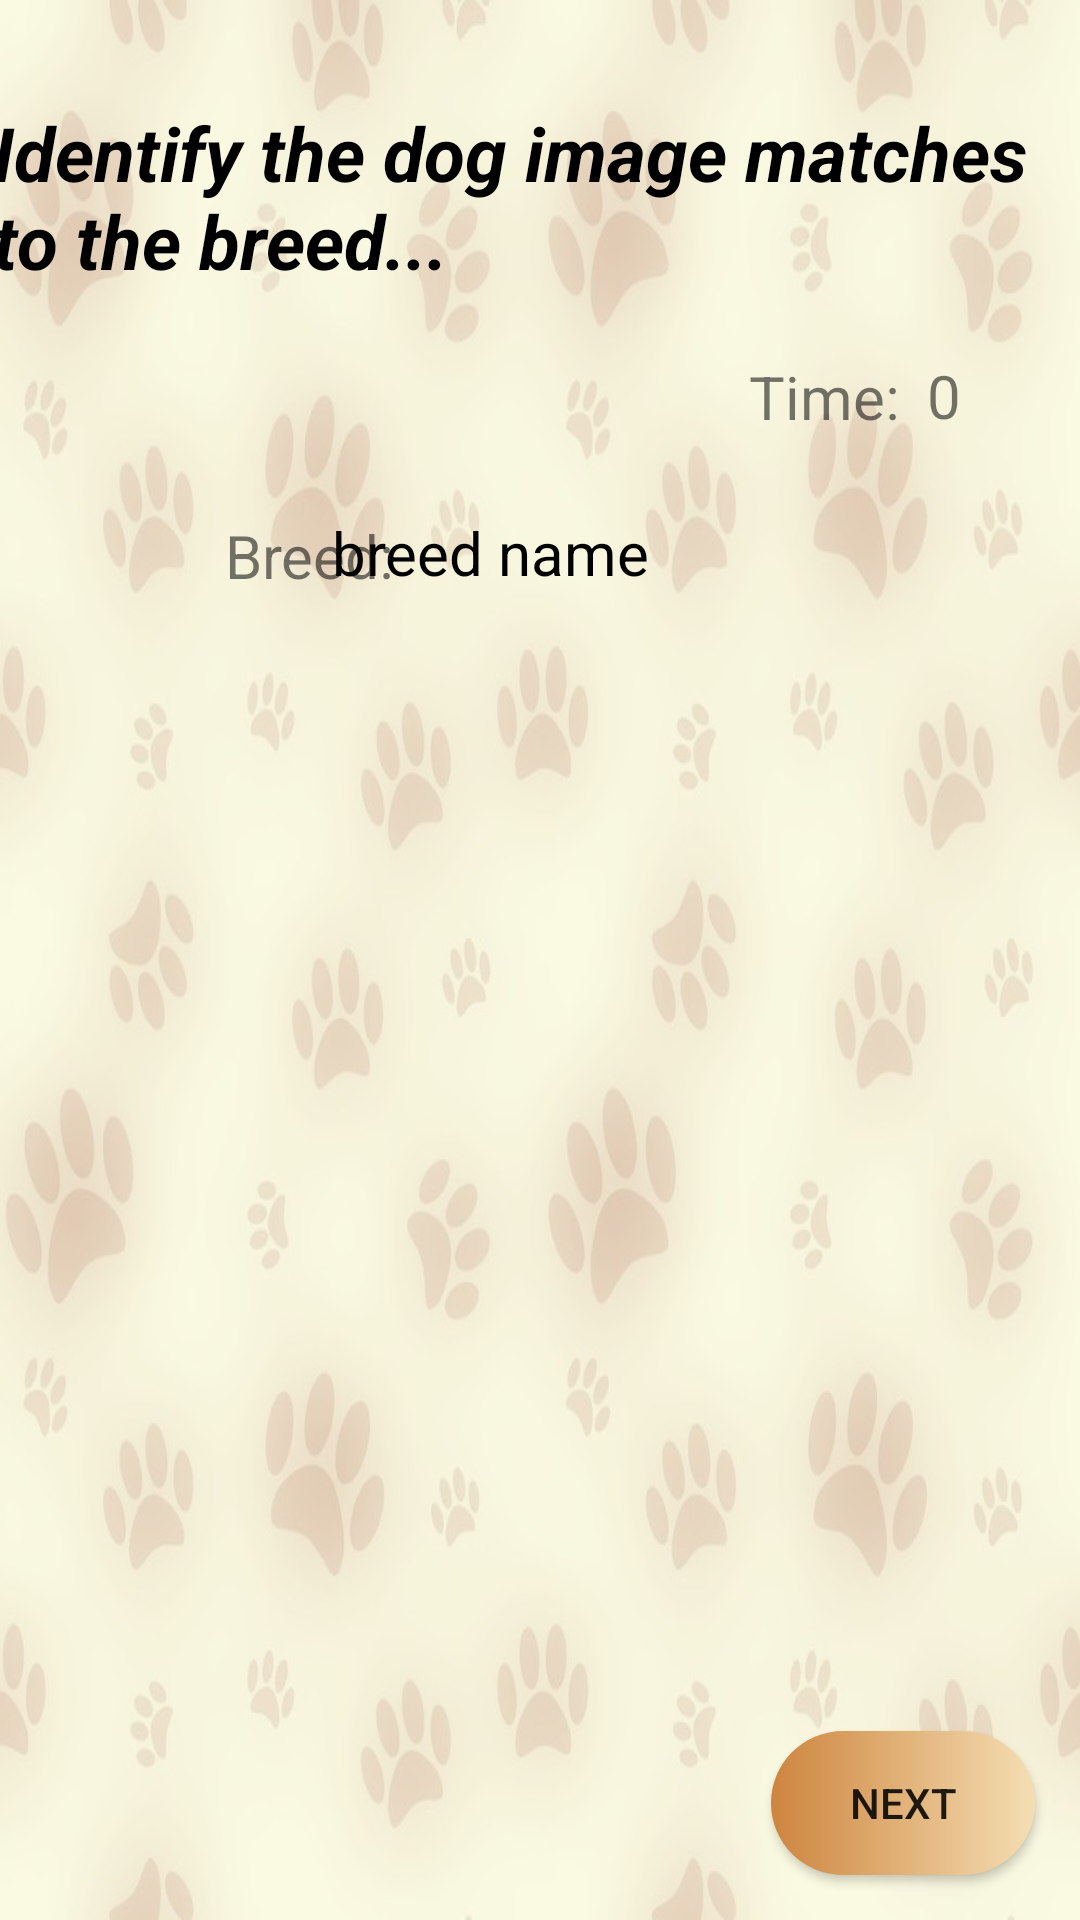

Write the Android layout XML for this screen, with the resource values it uses.
<!-- AndroidManifest.xml: application theme AppTheme -->
<!-- res/layout/activity_identify_dog.xml -->
<?xml version="1.0" encoding="utf-8"?>
<androidx.constraintlayout.widget.ConstraintLayout xmlns:android="http://schemas.android.com/apk/res/android"
    xmlns:app="http://schemas.android.com/apk/res-auto"
    xmlns:tools="http://schemas.android.com/tools"
    android:layout_width="match_parent"
    android:layout_height="match_parent"
    tools:context=".IdentifyDogActivity"
    android:background="@drawable/cc"
    >

    <TextView
        android:id="@+id/message2"
        android:layout_width="368dp"
        android:layout_height="81dp"
        android:layout_marginStart="8dp"
        android:layout_marginLeft="8dp"
        android:layout_marginTop="8dp"
        android:layout_marginEnd="8dp"
        android:layout_marginRight="8dp"
        android:layout_marginBottom="8dp"
        android:gravity="start"
        android:text="@string/message2"
        android:textColor="#000000"
        android:textSize="25sp"
        android:textStyle="bold|italic"
        app:layout_constraintBottom_toBottomOf="parent"
        app:layout_constraintEnd_toEndOf="parent"
        app:layout_constraintHorizontal_bias="0.448"
        app:layout_constraintStart_toStartOf="parent"
        app:layout_constraintTop_toTopOf="parent"
        app:layout_constraintVertical_bias="0.048" />

    <TextView
        android:id="@+id/time2"
        android:layout_width="35dp"
        android:layout_height="30dp"
        android:layout_marginStart="8dp"
        android:layout_marginLeft="8dp"
        android:layout_marginTop="8dp"
        android:layout_marginEnd="8dp"
        android:layout_marginRight="8dp"
        android:layout_marginBottom="8dp"
        android:gravity="start"
        android:text="@string/time"
        android:textSize="20sp"
        app:layout_constraintBottom_toBottomOf="parent"
        app:layout_constraintEnd_toEndOf="parent"
        app:layout_constraintHorizontal_bias="0.974"
        app:layout_constraintStart_toStartOf="parent"
        app:layout_constraintTop_toTopOf="parent"
        app:layout_constraintVertical_bias="0.186" />

    <TextView
        android:id="@+id/timeText2"
        android:layout_width="77dp"
        android:layout_height="30dp"
        android:layout_marginStart="8dp"
        android:layout_marginLeft="8dp"
        android:layout_marginTop="8dp"
        android:layout_marginEnd="8dp"
        android:layout_marginRight="8dp"
        android:gravity="end"
        android:text="@string/time_cal"
        android:textSize="20sp"
        app:layout_constraintBottom_toBottomOf="parent"
        app:layout_constraintEnd_toEndOf="parent"
        app:layout_constraintHorizontal_bias="0.805"
        app:layout_constraintStart_toStartOf="parent"
        app:layout_constraintTop_toTopOf="parent"
        app:layout_constraintVertical_bias="0.184" />

    <ImageView
        android:id="@+id/dogImg1"
        android:layout_width="120dp"
        android:layout_height="120dp"
        android:layout_marginStart="8dp"
        android:layout_marginLeft="8dp"
        android:layout_marginTop="8dp"
        android:layout_marginEnd="8dp"
        android:layout_marginRight="8dp"
        android:layout_marginBottom="8dp"
        android:contentDescription="@string/image1"
        app:layout_constraintBottom_toBottomOf="parent"
        app:layout_constraintEnd_toEndOf="parent"
        app:layout_constraintHorizontal_bias="0.131"
        app:layout_constraintStart_toStartOf="parent"
        app:layout_constraintTop_toTopOf="parent"
        app:layout_constraintVertical_bias="0.468"
        android:onClick="image1Click"
         />

    <ImageView
        android:id="@+id/dogImg2"
        android:layout_width="120dp"
        android:layout_height="120dp"
        android:layout_marginTop="8dp"
        android:layout_marginEnd="44dp"
        android:layout_marginRight="44dp"
        android:layout_marginBottom="8dp"
        android:contentDescription="@string/image2"
        app:layout_constraintBottom_toBottomOf="parent"
        app:layout_constraintEnd_toEndOf="parent"
        app:layout_constraintTop_toTopOf="parent"
        app:layout_constraintVertical_bias="0.468"
        android:onClick="image2Click" />

    <ImageView
        android:id="@+id/dogImg3"
        android:layout_width="120dp"
        android:layout_height="120dp"
        android:layout_marginStart="8dp"
        android:layout_marginLeft="8dp"
        android:layout_marginTop="8dp"
        android:layout_marginEnd="8dp"
        android:layout_marginRight="8dp"
        android:layout_marginBottom="8dp"
        android:contentDescription="@string/image3"
        app:layout_constraintBottom_toBottomOf="parent"
        app:layout_constraintEnd_toEndOf="parent"
        app:layout_constraintHorizontal_bias="0.498"
        app:layout_constraintStart_toStartOf="parent"
        app:layout_constraintTop_toTopOf="parent"
        app:layout_constraintVertical_bias="0.7"
        android:onClick="image3Click"
         />

    <TextView
        android:id="@+id/breedText"
        android:layout_width="87dp"
        android:layout_height="47dp"
        android:layout_marginStart="8dp"
        android:layout_marginLeft="8dp"
        android:layout_marginTop="8dp"
        android:layout_marginEnd="8dp"
        android:layout_marginRight="8dp"
        android:text="@string/breed_check"
        android:textSize="20sp"
        android:gravity="end"
        app:layout_constraintBottom_toBottomOf="parent"
        app:layout_constraintEnd_toEndOf="parent"
        app:layout_constraintHorizontal_bias="0.142"
        app:layout_constraintStart_toStartOf="parent"
        app:layout_constraintTop_toTopOf="parent"
        app:layout_constraintVertical_bias="0.28" />

    <TextView
        android:id="@+id/selectedBreed"
        android:layout_width="231dp"
        android:layout_height="47dp"
        android:layout_marginStart="8dp"
        android:layout_marginLeft="8dp"
        android:layout_marginTop="8dp"
        android:layout_marginEnd="8dp"
        android:layout_marginRight="8dp"
        android:layout_marginBottom="8dp"
        android:text="@string/breed_name"
        android:textColor="#000000"
        android:textSize="20sp"
        app:layout_constraintBottom_toBottomOf="parent"
        app:layout_constraintEnd_toEndOf="parent"
        app:layout_constraintHorizontal_bias="0.908"
        app:layout_constraintStart_toStartOf="parent"
        app:layout_constraintTop_toTopOf="parent"
        app:layout_constraintVertical_bias="0.282" />

    <TextView
        android:id="@+id/answer"
        android:layout_width="wrap_content"
        android:layout_height="wrap_content"
        android:layout_marginStart="8dp"
        android:layout_marginLeft="8dp"
        android:layout_marginTop="8dp"
        android:layout_marginEnd="8dp"
        android:layout_marginRight="8dp"
        android:textSize="20sp"
        android:textStyle="bold"
        app:layout_constraintBottom_toBottomOf="parent"
        app:layout_constraintEnd_toEndOf="parent"
        app:layout_constraintHorizontal_bias="0.485"
        app:layout_constraintStart_toStartOf="parent"
        app:layout_constraintTop_toTopOf="parent"
        app:layout_constraintVertical_bias="0.822" />

    <Button
        android:id="@+id/nextBtn"
        android:layout_width="wrap_content"
        android:layout_height="wrap_content"
        android:layout_marginStart="8dp"
        android:layout_marginLeft="8dp"
        android:layout_marginTop="8dp"
        android:layout_marginEnd="8dp"
        android:layout_marginRight="8dp"
        android:layout_marginBottom="8dp"
        android:text="@string/next_btn"
        android:background="@drawable/button_style"
        app:layout_constraintBottom_toBottomOf="parent"
        app:layout_constraintEnd_toEndOf="parent"
        app:layout_constraintHorizontal_bias="0.973"
        app:layout_constraintStart_toStartOf="parent"
        app:layout_constraintTop_toTopOf="parent"
        app:layout_constraintVertical_bias="0.988"
        android:onClick="nextImg"
        />


</androidx.constraintlayout.widget.ConstraintLayout>
<!-- resources referenced by this layout -->
<resources>
  <!-- drawable button_style (drawable) -->
  <?xml version="1.0" encoding="utf-8"?>
  <shape xmlns:android="http://schemas.android.com/apk/res/android" android:shape="rectangle">
  
      <gradient android:startColor=" #CD853F" android:endColor="#F5DEB3" android:type="linear" />
      <corners android:radius="50dp" />
  
  </shape>
  <!-- drawable cc: jpg bitmap (drawable, 59292 bytes) -->
  <string name="breed_check">Breed:</string>
  <string name="breed_name">breed name</string>
  <string name="image1">image1</string>
  <string name="image2">image2</string>
  <string name="image3">image3</string>
  <string name="message2">Identify the dog image matches to the breed...</string>
  <string name="next_btn">Next</string>
  <string name="time">0</string>
  <string name="time_cal">Time:</string>
  <style name="AppTheme" parent="Theme.AppCompat.Light.DarkActionBar">
          
          <item name="colorPrimary">#A0522D</item>
          <item name="colorPrimaryDark">#A0522D</item>
          <item name="colorAccent">#A0522D</item>
      </style>
</resources>
